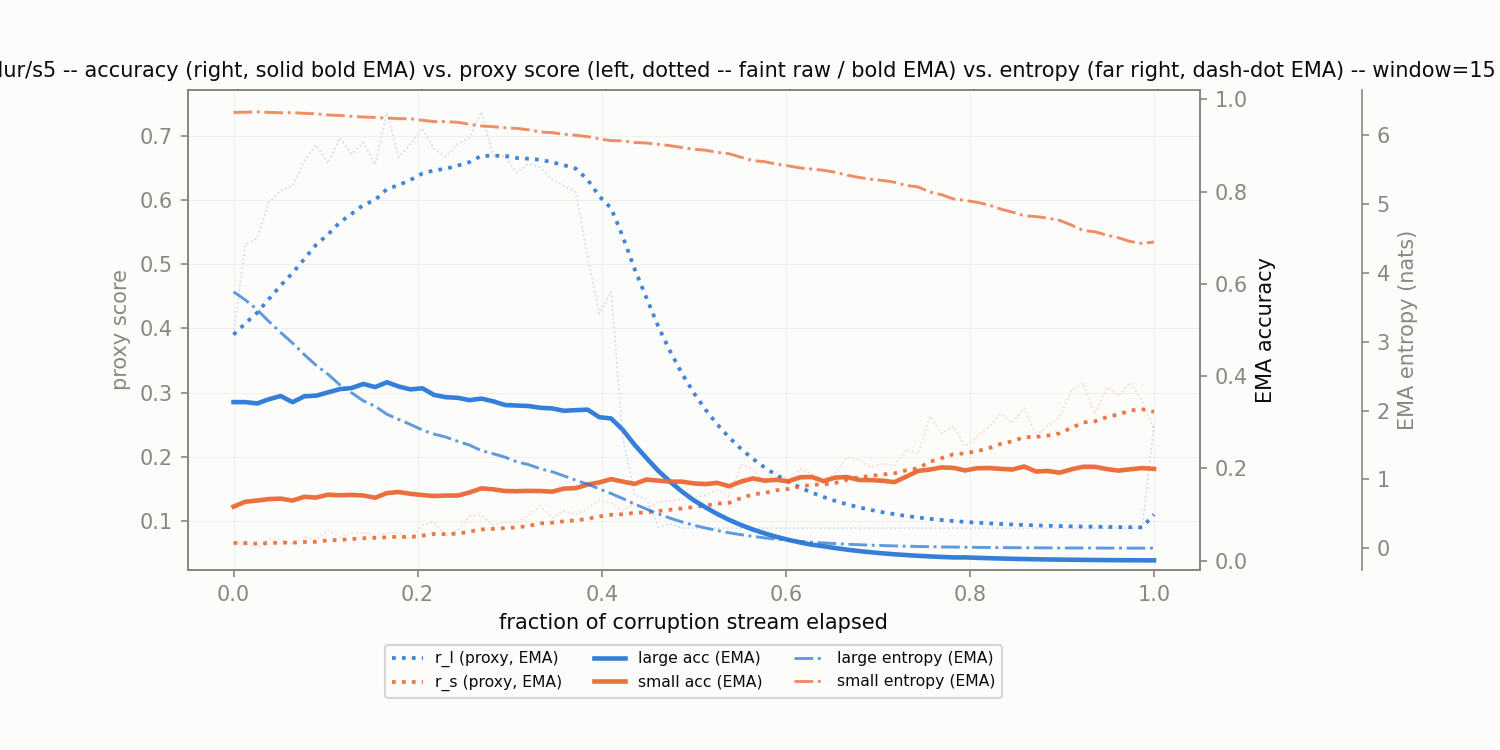

Source data for this figure (header and first rows):
corruption, t_frac, r_l, r_s, r_l_ema, r_s_ema, large_acc_ema, small_acc_ema, large_ent_ema, small_ent_ema
defocus_blur/s5, 0.0, 0.3903, 0.06535, 0.3903, 0.06535, 0.3438, 0.1172, 3.722, 6.326
defocus_blur/s5, 0.01282, 0.5308, 0.06384, 0.4079, 0.06516, 0.3438, 0.1279, 3.604, 6.328
defocus_blur/s5, 0.02564, 0.5404, 0.05721, 0.4244, 0.06417, 0.3408, 0.1305, 3.464, 6.334
defocus_blur/s5, 0.03846, 0.5966, 0.07227, 0.446, 0.06518, 0.35, 0.1337, 3.291, 6.326
defocus_blur/s5, 0.05128, 0.6152, 0.07108, 0.4671, 0.06592, 0.357, 0.1346, 3.131, 6.321
defocus_blur/s5, 0.0641, 0.6226, 0.06394, 0.4865, 0.06567, 0.3436, 0.1305, 2.979, 6.323
defocus_blur/s5, 0.07692, 0.6618, 0.0754, 0.5085, 0.06689, 0.3563, 0.1386, 2.811, 6.312
defocus_blur/s5, 0.08974, 0.6862, 0.06891, 0.5307, 0.06714, 0.3577, 0.1369, 2.656, 6.305
defocus_blur/s5, 0.1026, 0.6576, 0.08519, 0.5465, 0.0694, 0.3647, 0.1432, 2.527, 6.288
defocus_blur/s5, 0.1154, 0.6974, 0.07479, 0.5654, 0.07007, 0.3719, 0.1419, 2.374, 6.281
defocus_blur/s5, 0.1282, 0.6718, 0.08124, 0.5787, 0.07147, 0.3742, 0.1427, 2.258, 6.269
defocus_blur/s5, 0.141, 0.6899, 0.08105, 0.5926, 0.07267, 0.3831, 0.1415, 2.14, 6.259
defocus_blur/s5, 0.1538, 0.6554, 0.07755, 0.6005, 0.07328, 0.3762, 0.1365, 2.062, 6.252
defocus_blur/s5, 0.1667, 0.7367, 0.08043, 0.6175, 0.07417, 0.3868, 0.1468, 1.945, 6.244
defocus_blur/s5, 0.1795, 0.6673, 0.08117, 0.6237, 0.07505, 0.3775, 0.1489, 1.87, 6.235
defocus_blur/s5, 0.1923, 0.6878, 0.07041, 0.6317, 0.07447, 0.3714, 0.145, 1.797, 6.234
defocus_blur/s5, 0.2051, 0.7121, 0.09332, 0.6418, 0.07682, 0.3738, 0.1425, 1.717, 6.212
defocus_blur/s5, 0.2179, 0.6799, 0.09783, 0.6465, 0.07945, 0.3593, 0.1403, 1.657, 6.192
defocus_blur/s5, 0.2308, 0.6679, 0.07675, 0.6492, 0.07911, 0.3544, 0.1413, 1.614, 6.192
defocus_blur/s5, 0.2436, 0.6881, 0.08458, 0.6541, 0.07979, 0.3531, 0.1412, 1.553, 6.182
defocus_blur/s5, 0.2564, 0.6973, 0.1072, 0.6595, 0.08322, 0.348, 0.148, 1.498, 6.154
defocus_blur/s5, 0.2692, 0.738, 0.1089, 0.6693, 0.08643, 0.3514, 0.1568, 1.418, 6.129
defocus_blur/s5, 0.2821, 0.6701, 0.09313, 0.6694, 0.08727, 0.3455, 0.1548, 1.373, 6.118
defocus_blur/s5, 0.2949, 0.6683, 0.09779, 0.6693, 0.08858, 0.3375, 0.1511, 1.324, 6.104
defocus_blur/s5, 0.3077, 0.6427, 0.09686, 0.6659, 0.08962, 0.3363, 0.1507, 1.256, 6.094
defocus_blur/s5, 0.3205, 0.6569, 0.1081, 0.6648, 0.09193, 0.3353, 0.1514, 1.214, 6.073
defocus_blur/s5, 0.3333, 0.6511, 0.1232, 0.6631, 0.09584, 0.3315, 0.1511, 1.155, 6.042
defocus_blur/s5, 0.3462, 0.6329, 0.1045, 0.6593, 0.09693, 0.3301, 0.1498, 1.111, 6.032
defocus_blur/s5, 0.359, 0.6221, 0.1156, 0.6547, 0.09926, 0.325, 0.1564, 1.051, 6.009
defocus_blur/s5, 0.3718, 0.6126, 0.1099, 0.6494, 0.1006, 0.3263, 0.1574, 0.9876, 5.994
defocus_blur/s5, 0.3846, 0.5122, 0.1194, 0.6323, 0.1029, 0.3275, 0.1651, 0.9314, 5.974
defocus_blur/s5, 0.3974, 0.4229, 0.1323, 0.6061, 0.1066, 0.311, 0.1698, 0.862, 5.942
defocus_blur/s5, 0.4103, 0.4574, 0.1281, 0.5875, 0.1093, 0.3083, 0.1769, 0.7947, 5.916
defocus_blur/s5, 0.4231, 0.2284, 0.116, 0.5426, 0.1101, 0.2834, 0.1714, 0.7209, 5.913
defocus_blur/s5, 0.4359, 0.1394, 0.1274, 0.4922, 0.1123, 0.2509, 0.1666, 0.6407, 5.889
defocus_blur/s5, 0.4487, 0.1336, 0.1183, 0.4474, 0.113, 0.2225, 0.176, 0.5693, 5.881
defocus_blur/s5, 0.4615, 0.09006, 0.1303, 0.4027, 0.1152, 0.1947, 0.1736, 0.4994, 5.862
defocus_blur/s5, 0.4744, 0.09522, 0.1303, 0.3643, 0.1171, 0.1713, 0.1714, 0.4375, 5.844
defocus_blur/s5, 0.4872, 0.08844, 0.1339, 0.3298, 0.1192, 0.1499, 0.1714, 0.383, 5.816
defocus_blur/s5, 0.5, 0.08838, 0.1362, 0.2996, 0.1213, 0.1312, 0.1676, 0.3353, 5.791
defocus_blur/s5, 0.5128, 0.08836, 0.1398, 0.2732, 0.1236, 0.1157, 0.1662, 0.2942, 5.777
defocus_blur/s5, 0.5256, 0.08838, 0.1483, 0.2501, 0.1267, 0.1013, 0.1688, 0.2577, 5.746
defocus_blur/s5, 0.5385, 0.08838, 0.1375, 0.2299, 0.1281, 0.08861, 0.1614, 0.2257, 5.726
defocus_blur/s5, 0.5513, 0.08837, 0.1874, 0.2122, 0.1355, 0.07754, 0.1715, 0.1977, 5.675
defocus_blur/s5, 0.5641, 0.08837, 0.1809, 0.1967, 0.1412, 0.06784, 0.1784, 0.1732, 5.627
defocus_blur/s5, 0.5769, 0.08838, 0.1588, 0.1832, 0.1434, 0.05936, 0.1737, 0.1516, 5.611
defocus_blur/s5, 0.5897, 0.08838, 0.1772, 0.1713, 0.1476, 0.05194, 0.1754, 0.1327, 5.574
defocus_blur/s5, 0.6026, 0.08838, 0.1632, 0.161, 0.1495, 0.04545, 0.172, 0.1162, 5.551
defocus_blur/s5, 0.6154, 0.08838, 0.1816, 0.1519, 0.1535, 0.03977, 0.1808, 0.1017, 5.52
defocus_blur/s5, 0.6282, 0.08838, 0.1732, 0.144, 0.156, 0.0348, 0.1816, 0.08901, 5.504
defocus_blur/s5, 0.641, 0.08839, 0.1623, 0.137, 0.1568, 0.03142, 0.1726, 0.07792, 5.486
defocus_blur/s5, 0.6538, 0.08838, 0.1743, 0.1309, 0.159, 0.0275, 0.1803, 0.06827, 5.457
defocus_blur/s5, 0.6667, 0.08838, 0.1993, 0.1256, 0.164, 0.02406, 0.1812, 0.05976, 5.415
defocus_blur/s5, 0.6795, 0.08838, 0.1949, 0.121, 0.1679, 0.02105, 0.1752, 0.05232, 5.382
defocus_blur/s5, 0.6923, 0.08838, 0.1836, 0.1169, 0.1698, 0.01842, 0.1748, 0.0458, 5.357
defocus_blur/s5, 0.7051, 0.08838, 0.1888, 0.1133, 0.1722, 0.01612, 0.1734, 0.0401, 5.338
defocus_blur/s5, 0.7179, 0.08838, 0.1862, 0.1102, 0.174, 0.0141, 0.1703, 0.03511, 5.313
defocus_blur/s5, 0.7308, 0.08838, 0.2115, 0.1075, 0.1787, 0.01234, 0.1822, 0.03075, 5.265
defocus_blur/s5, 0.7436, 0.08839, 0.2039, 0.1051, 0.1818, 0.0108, 0.1946, 0.02692, 5.245
defocus_blur/s5, 0.7564, 0.08838, 0.2631, 0.103, 0.192, 0.009448, 0.1976, 0.02358, 5.171
... 19 more rows
